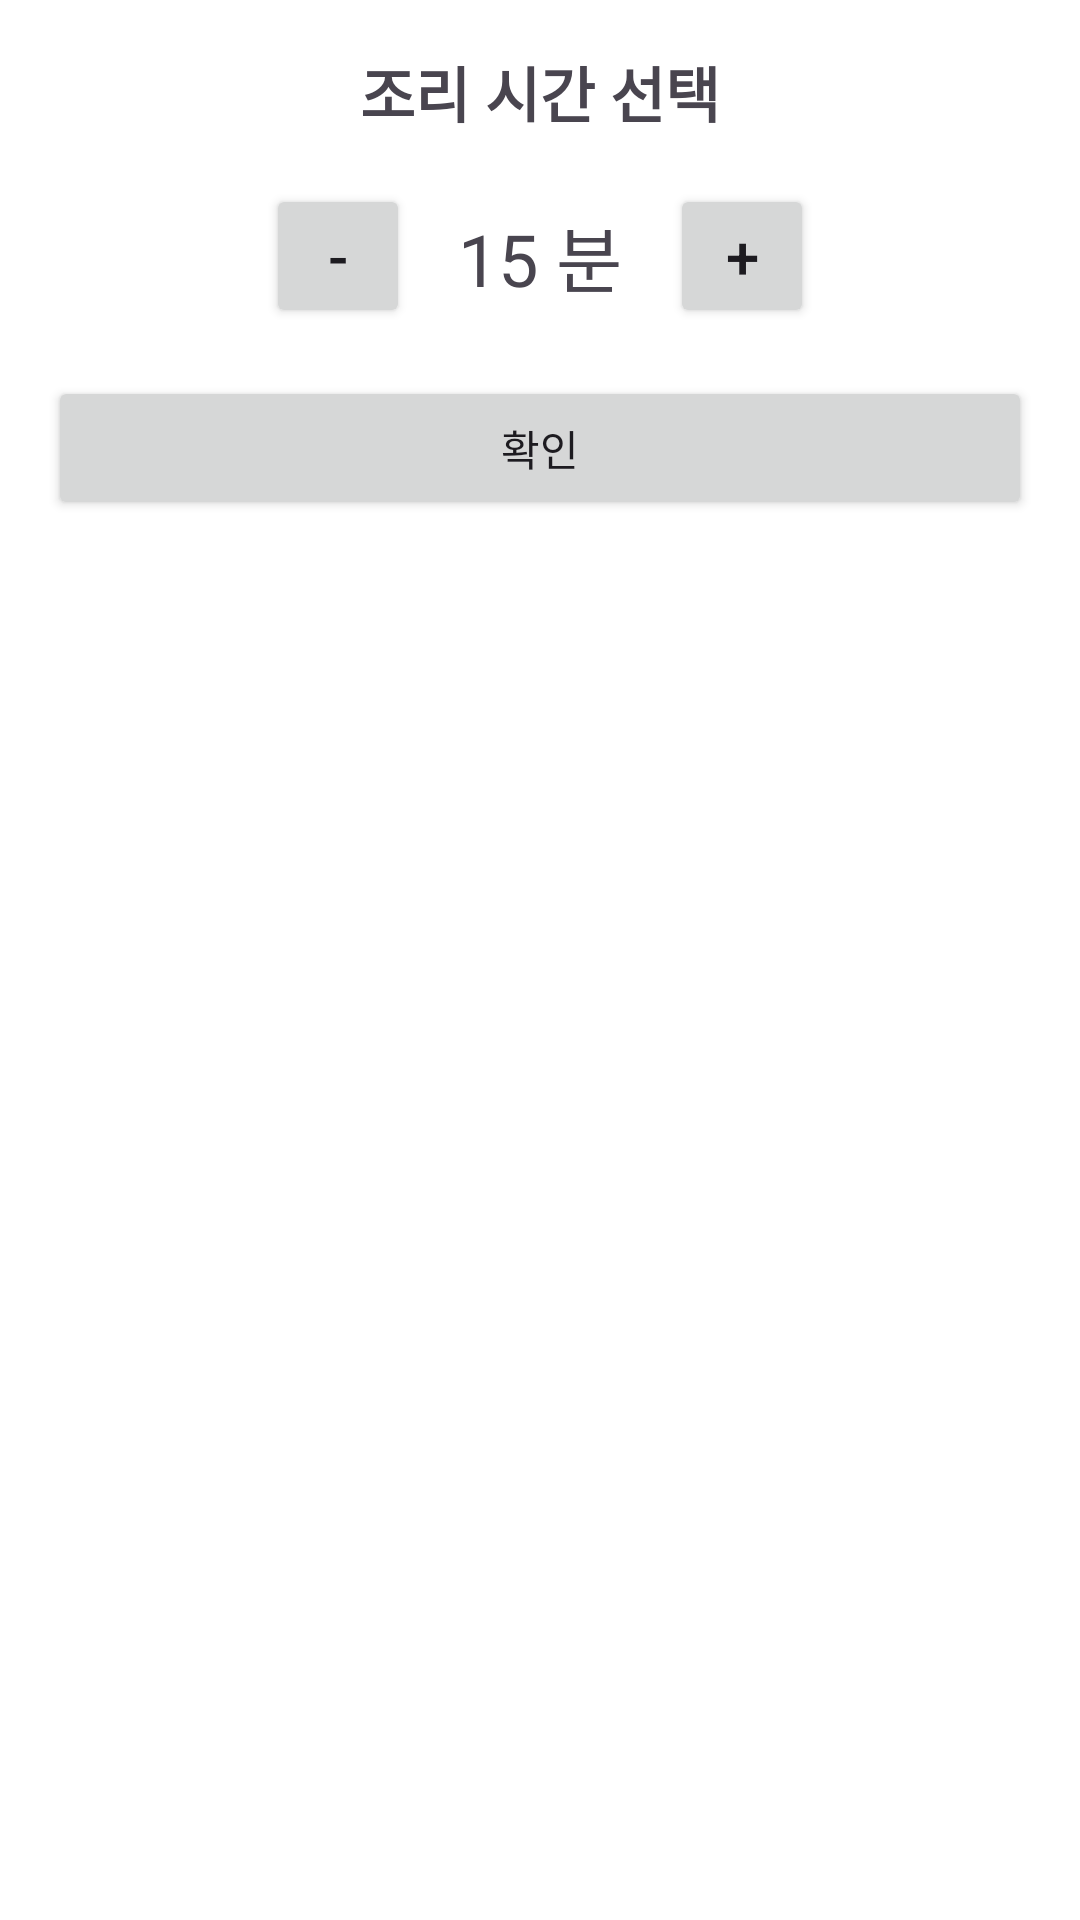

The Android layout XML behind this screen, and the referenced resources:
<!-- AndroidManifest.xml: application theme Theme.MiniDelivery -->
<!-- res/layout/dialog_cooking_time.xml -->
<?xml version="1.0" encoding="utf-8"?>
<LinearLayout xmlns:android="http://schemas.android.com/apk/res/android"
    android:layout_width="match_parent"
    android:layout_height="wrap_content"
    android:orientation="vertical"
    android:padding="16dp">

    <TextView
        android:layout_width="match_parent"
        android:layout_height="wrap_content"
        android:text="조리 시간 선택"
        android:textSize="20sp"
        android:textStyle="bold"
        android:gravity="center"
        android:layout_marginBottom="16dp"/>

    <LinearLayout
        android:layout_width="match_parent"
        android:layout_height="wrap_content"
        android:orientation="horizontal"
        android:gravity="center">

        <Button
            android:id="@+id/minusButton"
            android:layout_width="48dp"
            android:layout_height="48dp"
            android:text="-"
            android:textSize="20sp"/>

        <TextView
            android:id="@+id/timeTextView"
            android:layout_width="wrap_content"
            android:layout_height="wrap_content"
            android:text="15 분"
            android:textSize="24sp"
            android:layout_marginHorizontal="16dp"/>

        <Button
            android:id="@+id/plusButton"
            android:layout_width="48dp"
            android:layout_height="48dp"
            android:text="+"
            android:textSize="20sp"/>

    </LinearLayout>

    <Button
        android:id="@+id/confirmButton"
        android:layout_width="match_parent"
        android:layout_height="wrap_content"
        android:text="확인"
        android:layout_marginTop="16dp"/>

</LinearLayout>
<!-- resources referenced by this layout -->
<resources>
  <style name="Theme.MiniDelivery" parent="Base.Theme.MiniDelivery" />
  <style name="Base.Theme.MiniDelivery" parent="Theme.Material3.Light.NoActionBar">
          
          <item name="colorPrimary">@android:color/darker_gray</item>
          <item name="colorPrimaryVariant">@android:color/black</item>
          <item name="colorOnPrimary">@android:color/white</item>
          <item name="colorSecondary">@android:color/darker_gray</item>
          <item name="colorSecondaryVariant">@android:color/darker_gray</item>
          <item name="colorOnSecondary">@android:color/black</item>
          <item name="android:colorBackground">@android:color/white</item>
          <item name="colorSurface">@android:color/white</item>
          <item name="colorOnSurface">@android:color/black</item>
          <item name="android:windowAnimationStyle">@style/CustomActivityAnimation</item>
      </style>
  <style name="CustomActivityAnimation" parent="@android:style/Animation.Activity">
          <item name="android:activityOpenEnterAnimation">@anim/fade_in</item>
          <item name="android:activityOpenExitAnimation">@anim/fade_out</item>
          <item name="android:activityCloseEnterAnimation">@anim/fade_in</item>
          <item name="android:activityCloseExitAnimation">@anim/fade_out</item>
      </style>
</resources>
